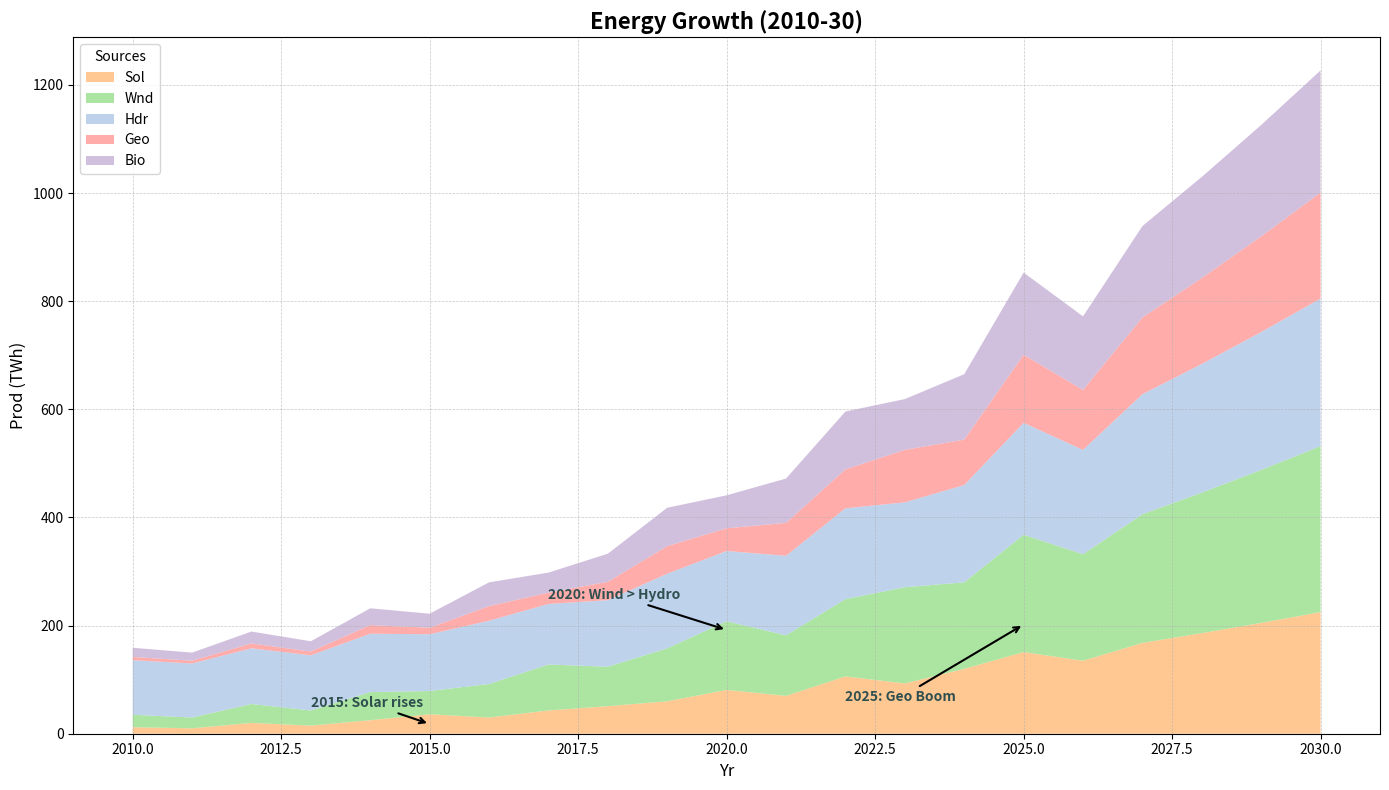

The script that saved this image:
import matplotlib.pyplot as plt
import numpy as np

years = np.arange(2010, 2031)
solar_energy = np.array([12, 10, 20, 15, 25, 36, 30, 43, 51, 60, 81, 70, 106, 93, 120, 151, 135, 168, 186, 205, 225])
wind_energy = np.array([23, 20, 35, 28, 52, 43, 62, 85, 73, 98, 127, 112, 143, 178, 160, 217, 197, 238, 260, 283, 307])
hydro_energy = np.array([101, 100, 103, 102, 108, 105, 117, 112, 123, 138, 130, 147, 168, 157, 180, 207, 193, 222, 238, 255, 273])
geothermal_energy = np.array([6, 5, 9, 7, 16, 12, 27, 21, 34, 51, 42, 61, 72, 97, 84, 126, 111, 142, 159, 177, 196])
biomass_energy = np.array([17, 15, 22, 19, 31, 26, 44, 37, 52, 71, 61, 82, 107, 94, 121, 152, 136, 169, 187, 206, 226])

energy_data = np.vstack([solar_energy, wind_energy, hydro_energy, geothermal_energy, biomass_energy])
colors = ['#ffbb78', '#98df8a', '#aec7e8', '#ff9896', '#c5b0d5']

fig, ax = plt.subplots(figsize=(14, 8))
ax.stackplot(years, energy_data, labels=['Sol', 'Wnd', 'Hdr', 'Geo', 'Bio'], colors=colors, alpha=0.8)

ax.set_title("Energy Growth (2010-30)", fontsize=16, weight='bold')
ax.set_xlabel("Yr", fontsize=12)
ax.set_ylabel("Prod (TWh)", fontsize=12)

ax.legend(loc='upper left', fontsize=10, title='Sources')
ax.grid(True, which='both', linestyle='--', linewidth=0.5, alpha=0.7)

ax.annotate('2015: Solar rises', xy=(2015, solar_energy[5] / 2), xytext=(2013, 50),
            arrowprops=dict(facecolor='black', arrowstyle='->', lw=1.5),
            fontsize=10, fontweight='bold', color='darkslategray')
ax.annotate('2020: Wind > Hydro', xy=(2020, wind_energy[10] + hydro_energy[10] / 2), xytext=(2017, 250),
            arrowprops=dict(facecolor='black', arrowstyle='->', lw=1.5),
            fontsize=10, fontweight='bold', color='darkslategray')
ax.annotate('2025: Geo Boom', xy=(2025, geothermal_energy[15] + biomass_energy[15] / 2), xytext=(2022, 60),
            arrowprops=dict(facecolor='black', arrowstyle='->', lw=1.5),
            fontsize=10, fontweight='bold', color='darkslategray')

plt.tight_layout()
plt.show()
